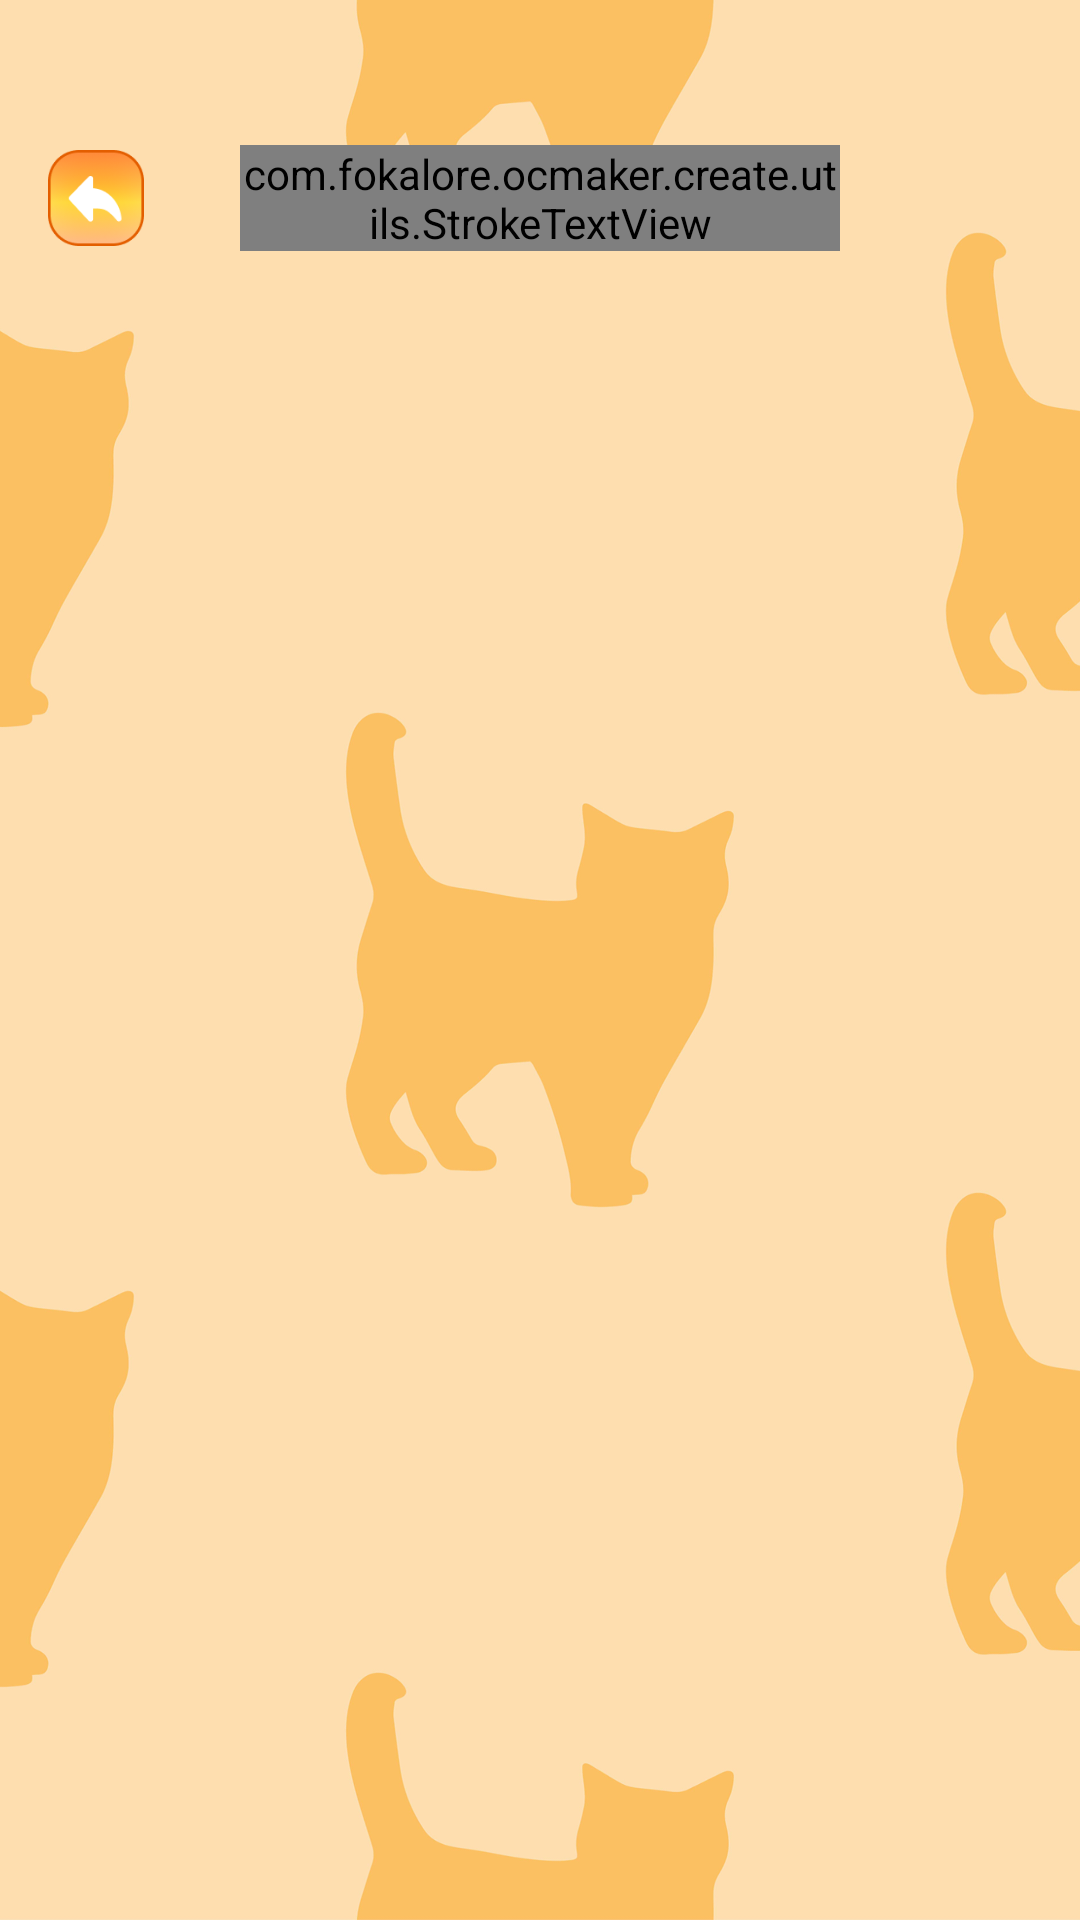

This screen was rendered from an Android layout file. Write that file and the resources it references.
<!-- AndroidManifest.xml: application theme Theme.ST195 -->
<!-- res/layout/activity_quick_mix.xml -->
<?xml version="1.0" encoding="utf-8"?>
<layout xmlns:android="http://schemas.android.com/apk/res/android"
    xmlns:app="http://schemas.android.com/apk/res-auto"
    xmlns:tools="http://schemas.android.com/tools">

    <data>

    </data>

    <androidx.constraintlayout.widget.ConstraintLayout
        android:layout_width="match_parent"
        android:layout_height="match_parent"
        android:background="@drawable/img_bg_splash">

        <androidx.appcompat.widget.AppCompatImageView
            android:id="@+id/imvBack"
            android:layout_width="32dp"
            android:layout_height="32dp"
            android:layout_marginStart="16dp"
            android:layout_marginTop="50dp"
            android:elevation="1dp"
            android:src="@drawable/ic_back_app"
            app:layout_constraintStart_toStartOf="parent"
            app:layout_constraintTop_toTopOf="parent" />

        <com.fokalore.ocmaker.create.utils.StrokeTextView
            android:id="@+id/titleQuick"
            android:layout_width="0dp"
            android:layout_height="wrap_content"
            android:fontFamily="@font/rufing_personaluse"
            android:gravity="center"
            android:text="@string/trending_custom"
            android:singleLine="true"
            style="@style/single_marquee"
            android:freezesText="true"
            android:layout_marginHorizontal="80dp"
            android:ellipsize="marquee"
            android:marqueeRepeatLimit="marquee_forever"
            app:layout_constraintBottom_toBottomOf="@id/imvBack"
            app:layout_constraintEnd_toEndOf="parent"
            app:layout_constraintStart_toStartOf="parent"
            app:layout_constraintTop_toTopOf="@id/imvBack"
            android:textColor="@color/app_color"
            android:textSize="24sp"
            />

        <androidx.recyclerview.widget.RecyclerView
            android:id="@+id/rcv"
            android:layout_width="match_parent"
            android:layout_height="0dp"
            android:layout_marginTop="20dp"
            tools:itemCount="8"
            app:layoutManager="androidx.recyclerview.widget.GridLayoutManager"
            app:spanCount="2"

            tools:listitem="@layout/item_mix"
            android:layout_marginHorizontal="8dp"
            app:layout_constraintBottom_toBottomOf="parent"
            app:layout_constraintTop_toBottomOf="@id/imvBack" />

    </androidx.constraintlayout.widget.ConstraintLayout>
</layout>
<!-- res/layout/item_mix.xml (included above) -->
<?xml version="1.0" encoding="utf-8"?>
<layout xmlns:android="http://schemas.android.com/apk/res/android"
    xmlns:app="http://schemas.android.com/apk/res-auto">

    <data>

    </data>
    <FrameLayout
        android:layout_width="match_parent"
        android:layout_height="wrap_content">
        <com.google.android.material.card.MaterialCardView xmlns:android="http://schemas.android.com/apk/res/android"
            android:layout_width="match_parent"
            android:layout_height="wrap_content"
            app:cardCornerRadius="20dp"
            app:strokeWidth="0dp"
            app:cardBackgroundColor="@color/transparent"
            android:background="@color/transparent"
            android:layout_marginHorizontal="8dp"
            app:cardElevation="3dp"
            android:layout_marginBottom="8dp"
            >
    <androidx.constraintlayout.widget.ConstraintLayout
        android:layout_width="match_parent"
        android:layout_height="wrap_content"
        >

        <ImageView
            android:id="@+id/imgstroker"
            android:layout_width="0dp"
            android:layout_height="0dp"
            app:layout_constraintBottom_toBottomOf="parent"
            app:layout_constraintEnd_toEndOf="parent"
            app:layout_constraintDimensionRatio="1:1"
            app:layout_constraintStart_toStartOf="parent"
            app:layout_constraintTop_toTopOf="parent"
            android:adjustViewBounds="true"
            android:elevation="1dp"
            android:src="@drawable/bg_item_avatar_mywork"/>
        <FrameLayout
            android:layout_width="0dp"
            android:layout_height="0dp"
            app:layout_constraintBottom_toBottomOf="@+id/imgstroker"
            app:layout_constraintEnd_toEndOf="@+id/imgstroker"
            app:layout_constraintStart_toStartOf="@+id/imgstroker"
            app:layout_constraintTop_toTopOf="@+id/imgstroker">

            <com.google.android.material.card.MaterialCardView
                android:layout_width="match_parent"
                android:layout_height="match_parent"
                app:cardCornerRadius="20dp"
                app:strokeWidth="0dp"
                android:layout_margin="4dp"

                >

            
                <ImageView
                    android:id="@+id/imvImage"
                    android:layout_width="match_parent"
                    android:layout_height="match_parent"
                    android:scaleType="centerCrop"
             />

                <com.facebook.shimmer.ShimmerFrameLayout
                    android:id="@+id/shimmer"
                    android:layout_width="match_parent"
                    android:layout_height="match_parent"
                    app:shimmer_auto_start="true"
                    app:shimmer_base_alpha="0.7"
                    app:shimmer_duration="1000">

                    <androidx.appcompat.widget.AppCompatImageView
                        android:layout_width="match_parent"
                        android:layout_height="match_parent"
                        android:background="@color/white" />
                </com.facebook.shimmer.ShimmerFrameLayout>
            </com.google.android.material.card.MaterialCardView>

        </FrameLayout>


    </androidx.constraintlayout.widget.ConstraintLayout>
</com.google.android.material.card.MaterialCardView>
    </FrameLayout>
</layout>
<!-- resources referenced by this layout -->
<resources>
  <color name="app_color">#FF7514</color>
  <color name="transparent">#00000000</color>
  <color name="white">#FFFFFFFF</color>
  <!-- drawable ic_back_app: png bitmap (drawable, 11397 bytes) -->
  <!-- drawable img_bg_splash: png bitmap (drawable, 191171 bytes) -->
  <string name="trending_custom">Quick Create</string>
  <style name="single_marquee">
          <item name="android:singleLine">true</item>
          <item name="android:ellipsize">marquee</item>
          <item name="android:marqueeRepeatLimit">marquee_forever</item>
      </style>
  <style name="Theme.ST195" parent="Base.Theme.ST195" />
  <style name="Base.Theme.ST195" parent="Theme.Material3.DayNight.NoActionBar">
          <item name="android:windowTranslucentStatus">false</item>
          <item name="android:statusBarColor">@android:color/transparent</item>
      </style>
</resources>
